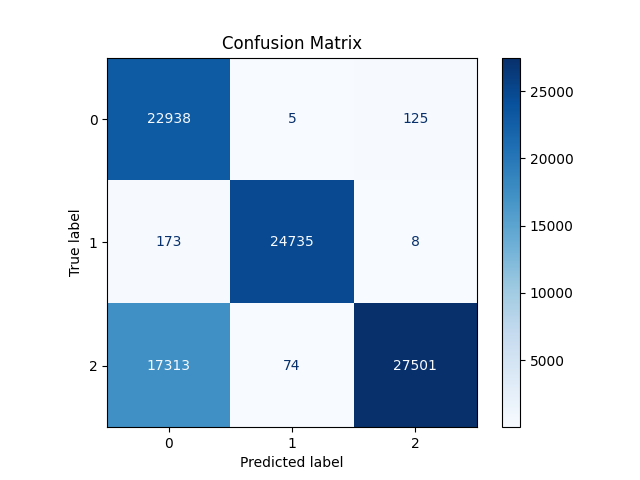

Data behind this chart, as committed beside it:
22938, 5, 125
173, 24735, 8
17313, 74, 27501
